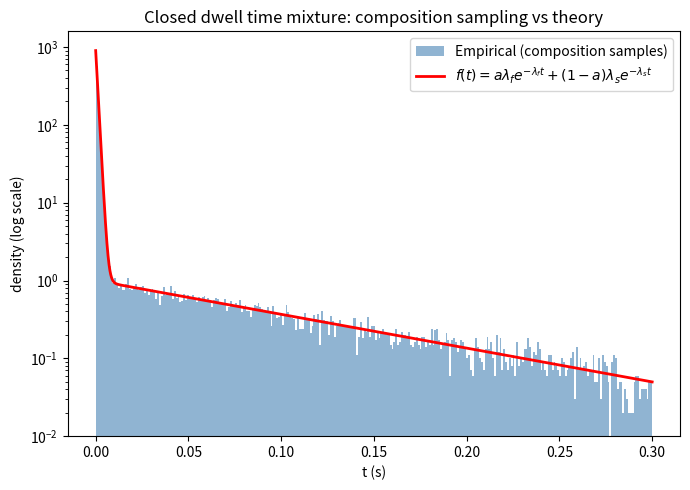

The matplotlib source for this figure:
import numpy as np                            # numerical arrays and vectorized math
import matplotlib.pyplot as plt                # plotting

rng = np.random.default_rng()  # real entropy-seeded generator

a = 0.9                                        # mixing weight: probability of the fast component
lam_f = 1000.0   # 1/s                         # rate of the fast (brief) closed state
lam_s = 10.0     # 1/s                         # rate of the slow (long) closed state

N = 10**5                                      # number of dwell times to sample

# --- Composition sampling: one Bernoulli draw + one inverse-transform draw ---
B = rng.random(N) < a                     # Bernoulli(a): True with prob a -> fast component
U = rng.random(N)                              # uniforms used for the inverse-transform step
T = np.where(B, -np.log(U) / lam_f, -np.log(U) / lam_s)   # pick fast or slow inversion formula per sample, based on B

# --- Empirical statistics ---
empirical_mean = T.mean()                      # sample mean of the N dwell times
empirical_P_gt_50ms = np.mean(T > 0.050)        # fraction of samples exceeding 50 ms

# --- Theoretical values ---
theory_mean = a / lam_f + (1 - a) / lam_s                              # exact mixture mean, a/λf + (1-a)/λs
theory_P_gt_50ms = a * np.exp(-lam_f * 0.050) + (1 - a) * np.exp(-lam_s * 0.050)   # exact tail probability at 50 ms

print(f"Empirical mean E[T]      = {empirical_mean*1000:.4f} ms")      # print sample mean in ms
print(f"Theoretical mean E[T]    = {theory_mean*1000:.4f} ms")         # print exact mean in ms
print()
print(f"Empirical  P(T > 50 ms)  = {empirical_P_gt_50ms:.5f}")          # print measured tail probability
print(f"Theoretical P(T > 50 ms) = {theory_P_gt_50ms:.5f}")             # print exact tail probability

# --- Plot: normalized histogram on semilog-y axes with f(t) overlaid ---
fig, ax = plt.subplots(figsize=(7, 5))         # create a single figure/axes pair

# Fine linear bins over a range that captures both the fast (~1ms) decay
# near t=0 and the slow (~100ms) tail, so both components are visible on log-y.
t_max_plot = 0.30                              # cap the plotted time range at 300 ms
bins = np.linspace(0, t_max_plot, 300)          # 300 evenly spaced linear bins from 0 to t_max_plot
ax.hist(T[T <= t_max_plot], bins=bins, density=True, alpha=0.6, color='steelblue',
        label='Empirical (composition samples)')   # normalized histogram of samples within plotting range

t_grid = np.linspace(1e-6, t_max_plot, 5000)    # fine grid of t values for plotting the true density curve
f_vals = a * lam_f * np.exp(-lam_f * t_grid) + (1 - a) * lam_s * np.exp(-lam_s * t_grid)   # evaluate true mixture density f(t) on the grid
ax.plot(t_grid, f_vals, 'r-', lw=2, label=r'$f(t)=a\lambda_f e^{-\lambda_f t}+(1-a)\lambda_s e^{-\lambda_s t}$')  # overlay true density in red

ax.set_yscale('log')                           # log scale on the y-axis, so both components are visible together
ax.set_xlabel('t (s)')                          # x-axis label
ax.set_ylabel('density (log scale)')            # y-axis label
ax.set_title('Closed dwell time mixture: composition sampling vs theory')   # plot title
ax.legend()                                     # show the legend (histogram vs curve)
ax.set_ylim(bottom=1e-2)                        # clip the lower y-limit so the log scale doesn't blow up near zero

plt.tight_layout()                              # adjust spacing so labels/titles don't overlap
plt.show()                                      # render the figure to screen
